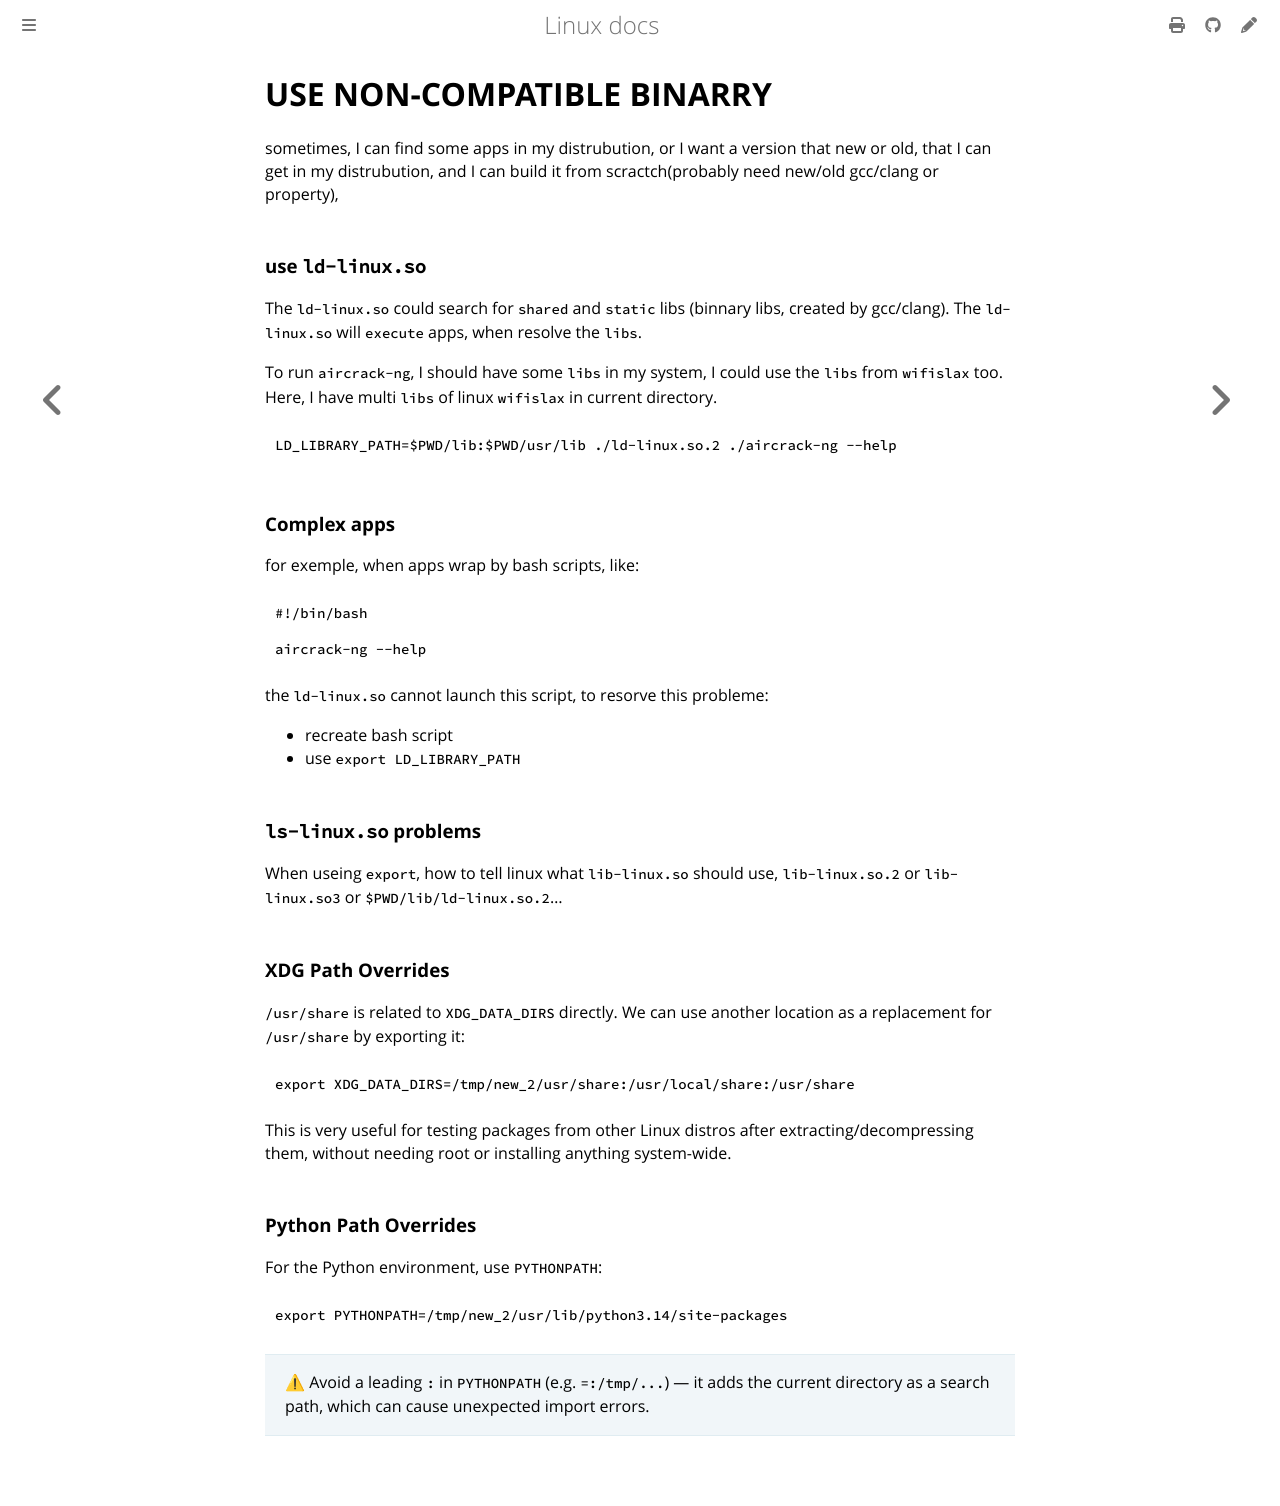

repository: ayoubelmhamdi/linux · page: information/binnary.html · generator: mdbook

# USE NON-COMPATIBLE BINARRY
sometimes, I can find some apps in my distrubution, or I want a version that new or old, that I can get in my distrubution, and I can build it from scractch(probably need new/old gcc/clang or property),

### use `ld-linux.so`
The `ld-linux.so` could search for `shared` and `static` libs (binnary libs, created by gcc/clang).
The `ld-linux.so` will `execute` apps, when resolve the `libs`.

To run `aircrack-ng`, I should have some `libs` in my system, I could use the `libs` from `wifislax` too.
Here, I have multi `libs` of linux `wifislax` in current directory.
```bash
LD_LIBRARY_PATH=$PWD/lib:$PWD/usr/lib ./ld-linux.so.2 ./aircrack-ng --help
```

### Complex apps
for exemple, when apps wrap by bash scripts, like:
```bash
#!/bin/bash

aircrack-ng --help
```
the `ld-linux.so` cannot launch this script, to resorve this probleme:
  - recreate bash script
  - use `export LD_LIBRARY_PATH`

### `ls-linux.so` problems
When useing `export`, how to tell linux what `lib-linux.so` should use, `lib-linux.so.2` or `lib-linux.so3` or `$PWD/lib/ld-linux.so.2`…

### XDG Path Overrides

`/usr/share` is related to `XDG_DATA_DIRS` directly. We can use another location as a replacement for `/usr/share` by exporting it:

```bash
export XDG_DATA_DIRS=/tmp/new_2/usr/share:/usr/local/share:/usr/share
```

This is very useful for testing packages from other Linux distros after extracting/decompressing them, without needing root or installing anything system-wide.


### Python Path Overrides
For the Python environment, use `PYTHONPATH`:

```bash
export PYTHONPATH=/tmp/new_2/usr/lib/python3.14/site-packages
```

> ⚠ Avoid a leading `:` in `PYTHONPATH` (e.g. `=:/tmp/...`) — it adds the current directory as a search path, which can cause unexpected import errors.
